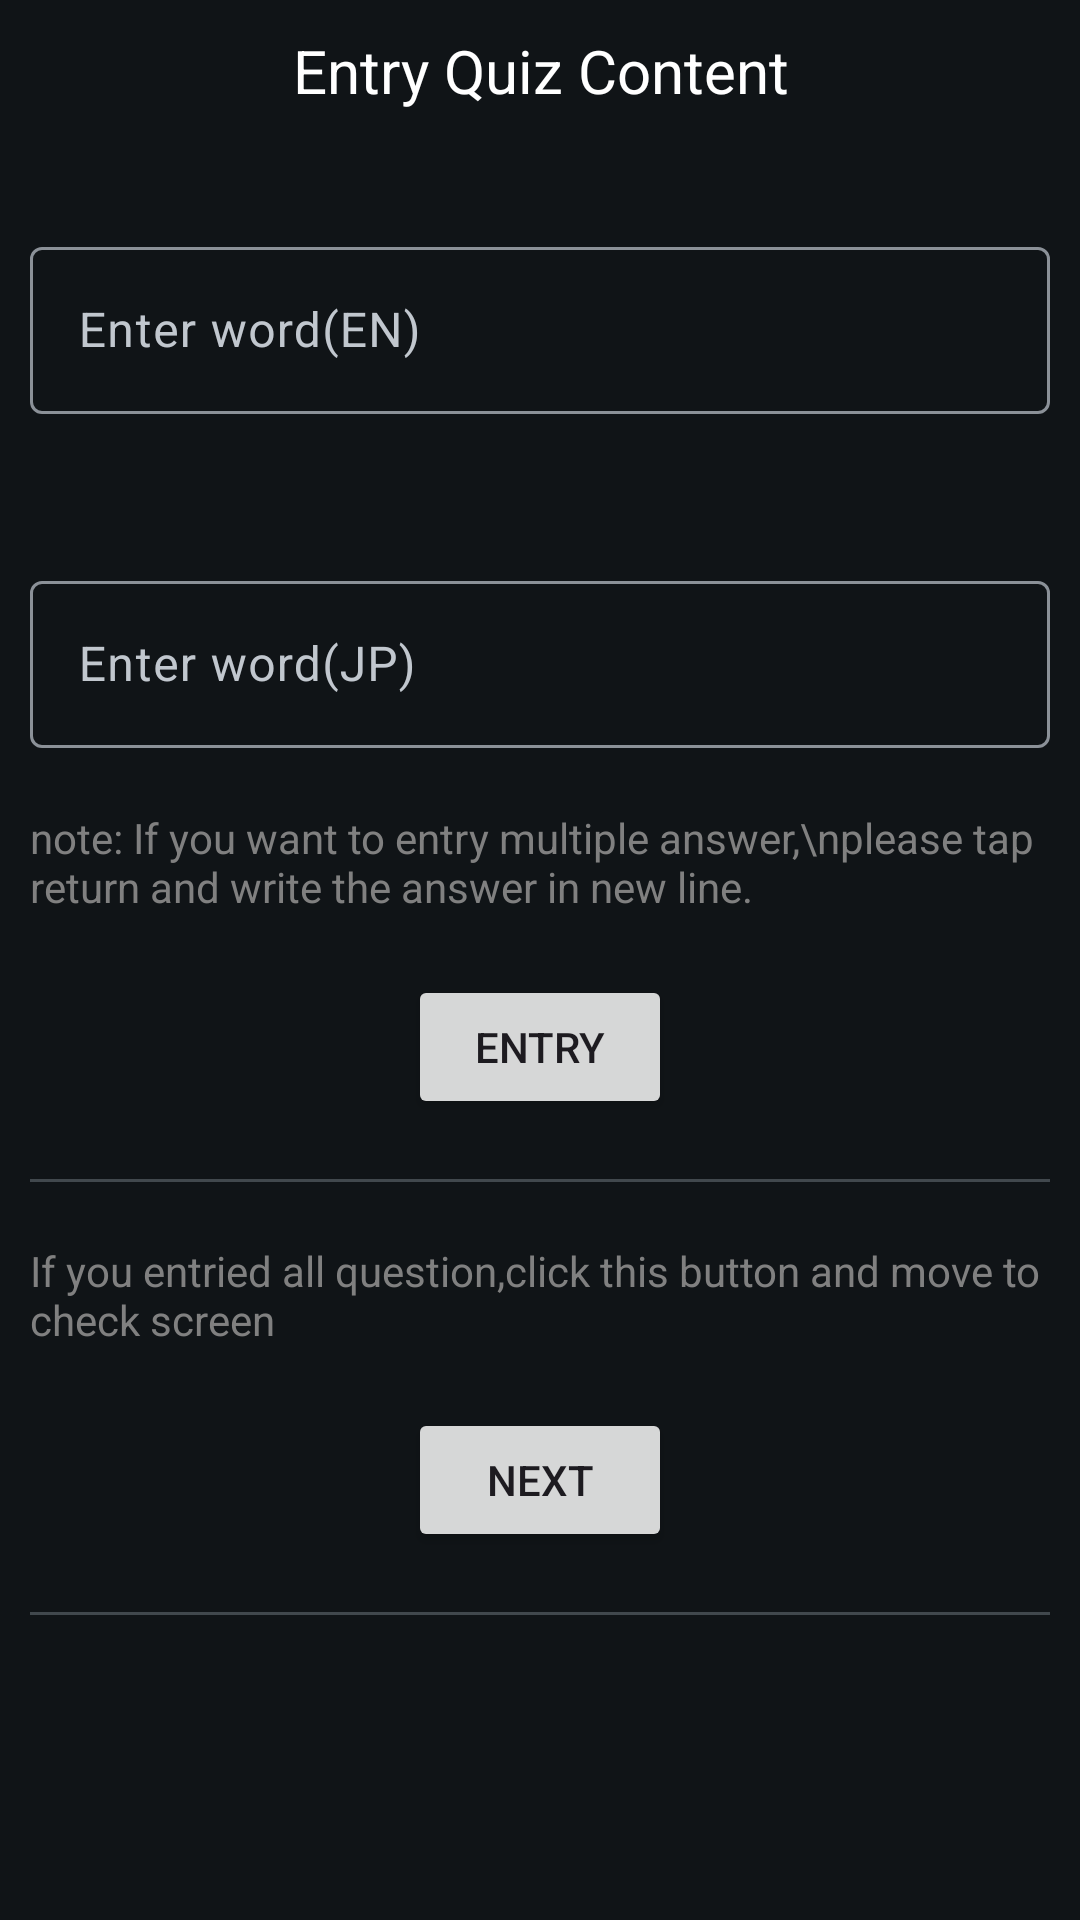

Write the Android layout XML for this screen, with the resource values it uses.
<!-- AndroidManifest.xml: application theme Theme.English_word_app -->
<!-- res/layout/fragment_create_second.xml -->
<?xml version="1.0" encoding="utf-8"?>
<LinearLayout xmlns:android="http://schemas.android.com/apk/res/android"
    xmlns:tools="http://schemas.android.com/tools"
    android:layout_width="match_parent"
    android:layout_height="match_parent"
    xmlns:app="http://schemas.android.com/apk/res-auto"
    android:orientation="vertical"
    android:padding="10dp"
    tools:context=".CreateSecondFragment">
    <androidx.core.widget.NestedScrollView
        android:layout_width="match_parent"
        android:layout_height="match_parent">
        <LinearLayout
            android:orientation="vertical"
            android:layout_width="match_parent"
            android:layout_height="match_parent">
            <TextView
                android:layout_width="match_parent"
                android:layout_height="wrap_content"
                android:text="Entry Quiz Content"
                style="@style/text"
                android:textAlignment="center"
                android:textSize="20sp" />
            <com.google.android.material.textfield.TextInputLayout
                android:layout_marginTop="40dp"
                android:hint="Enter word(EN)"
                app:errorEnabled="true"
                android:layout_width="match_parent"
                android:layout_height="wrap_content">
                <com.google.android.material.textfield.TextInputEditText
                    android:inputType="text"
                    android:layout_width="match_parent"
                    android:layout_height="match_parent"/>
            </com.google.android.material.textfield.TextInputLayout>
            <com.google.android.material.textfield.TextInputLayout
                android:layout_marginTop="30dp"
                android:hint="Enter word(JP)"
                app:errorEnabled="true"
                android:layout_width="match_parent"
                android:layout_height="wrap_content">
                <com.google.android.material.textfield.TextInputEditText
                    android:layout_width="match_parent"
                    android:inputType="textMultiLine"
                    android:layout_height="match_parent"/>
            </com.google.android.material.textfield.TextInputLayout>
            <TextView
                android:textColor="@android:color/tertiary_text_dark"
                android:text="note: If you want to entry multiple answer,\nplease tap return and write the answer in new line."
                android:layout_width="match_parent"
                android:layout_height="wrap_content"/>
            <Button
                android:layout_gravity="center_horizontal"
                android:text="Entry"
                android:id="@+id/entryButton"
                android:layout_marginTop="20dp"
                android:layout_width="wrap_content"
                android:layout_height="wrap_content"/>
            <com.google.android.material.divider.MaterialDivider
                android:layout_marginTop="20dp"
                android:layout_marginBottom="20dp"
                android:layout_width="match_parent"
                android:layout_height="wrap_content"/>
            <TextView
                android:textColor="@android:color/tertiary_text_dark"
                android:text="If you entried all question,click this button and move to check screen"
                android:layout_width="wrap_content"
                android:layout_height="wrap_content"/>
            <Button
                android:layout_marginTop="20dp"
                android:layout_gravity="center_horizontal"
                android:text="Next"
                android:id="@+id/nextButton"
                android:layout_width="wrap_content"
                android:layout_height="wrap_content"/>
            <com.google.android.material.divider.MaterialDivider
                android:layout_marginTop="20dp"
                android:layout_marginBottom="20dp"
                android:layout_width="match_parent"
                android:layout_height="wrap_content"/>
            <androidx.recyclerview.widget.RecyclerView
                android:id="@+id/entryList"
                android:layout_width="match_parent"
                android:layout_height="wrap_content"/>
        </LinearLayout>
    </androidx.core.widget.NestedScrollView>

</LinearLayout>
<!-- resources referenced by this layout -->
<resources>
  <style name="text" parent="Widget.AppCompat.TextView">
          <item name="android:textColor">@color/white</item>
      </style>
  <style name="Theme.English_word_app" parent="Base.Theme.English_word_app" />
  <color name="white">#FFFFFFFF</color>
  <color name="md_theme_primary">#94CDF6</color>
  <color name="md_theme_onPrimary">#00344D</color>
  <color name="md_theme_primaryContainer">#004C6D</color>
  <color name="md_theme_onPrimaryContainer">#C8E6FF</color>
  <color name="md_theme_secondary">#B7C9D8</color>
  <color name="md_theme_onSecondary">#21323E</color>
  <color name="md_theme_secondaryContainer">#384956</color>
  <color name="md_theme_onSecondaryContainer">#D2E5F5</color>
  <color name="md_theme_tertiary">#CDC0E9</color>
  <color name="md_theme_onTertiary">#342B4B</color>
  <color name="md_theme_tertiaryContainer">#4B4163</color>
  <color name="md_theme_onTertiaryContainer">#E9DDFF</color>
  <color name="md_theme_error">#FFB4AB</color>
  <color name="md_theme_onError">#690005</color>
  <color name="md_theme_errorContainer">#93000A</color>
  <color name="md_theme_onErrorContainer">#FFDAD6</color>
  <color name="md_theme_background">#101417</color>
  <color name="md_theme_onBackground">#DFE3E7</color>
  <color name="md_theme_surface">#101417</color>
  <color name="md_theme_onSurface">#DFE3E7</color>
  <color name="md_theme_surfaceVariant">#41484D</color>
  <color name="md_theme_onSurfaceVariant">#C1C7CE</color>
  <color name="md_theme_outline">#8B9198</color>
  <color name="md_theme_outlineVariant">#41484D</color>
  <color name="md_theme_inverseSurface">#DFE3E7</color>
  <color name="md_theme_inverseOnSurface">#2D3135</color>
  <color name="md_theme_inversePrimary">#246488</color>
  <color name="md_theme_primaryFixed">#C8E6FF</color>
  <color name="md_theme_onPrimaryFixed">#001E2E</color>
  <color name="md_theme_primaryFixedDim">#94CDF6</color>
  <color name="md_theme_onPrimaryFixedVariant">#004C6D</color>
  <color name="md_theme_secondaryFixed">#D2E5F5</color>
  <color name="md_theme_onSecondaryFixed">#0B1D29</color>
  <color name="md_theme_secondaryFixedDim">#B7C9D8</color>
  <color name="md_theme_onSecondaryFixedVariant">#384956</color>
  <color name="md_theme_tertiaryFixed">#E9DDFF</color>
  <color name="md_theme_onTertiaryFixed">#1F1635</color>
  <color name="md_theme_tertiaryFixedDim">#CDC0E9</color>
  <color name="md_theme_onTertiaryFixedVariant">#4B4163</color>
  <color name="md_theme_surfaceDim">#101417</color>
  <color name="md_theme_surfaceBright">#353A3E</color>
  <color name="md_theme_surfaceContainerLowest">#0A0F12</color>
  <color name="md_theme_surfaceContainerLow">#181C20</color>
  <color name="md_theme_surfaceContainer">#1C2024</color>
  <color name="md_theme_surfaceContainerHigh">#262A2E</color>
  <color name="md_theme_surfaceContainerHighest">#313539</color>
</resources>
